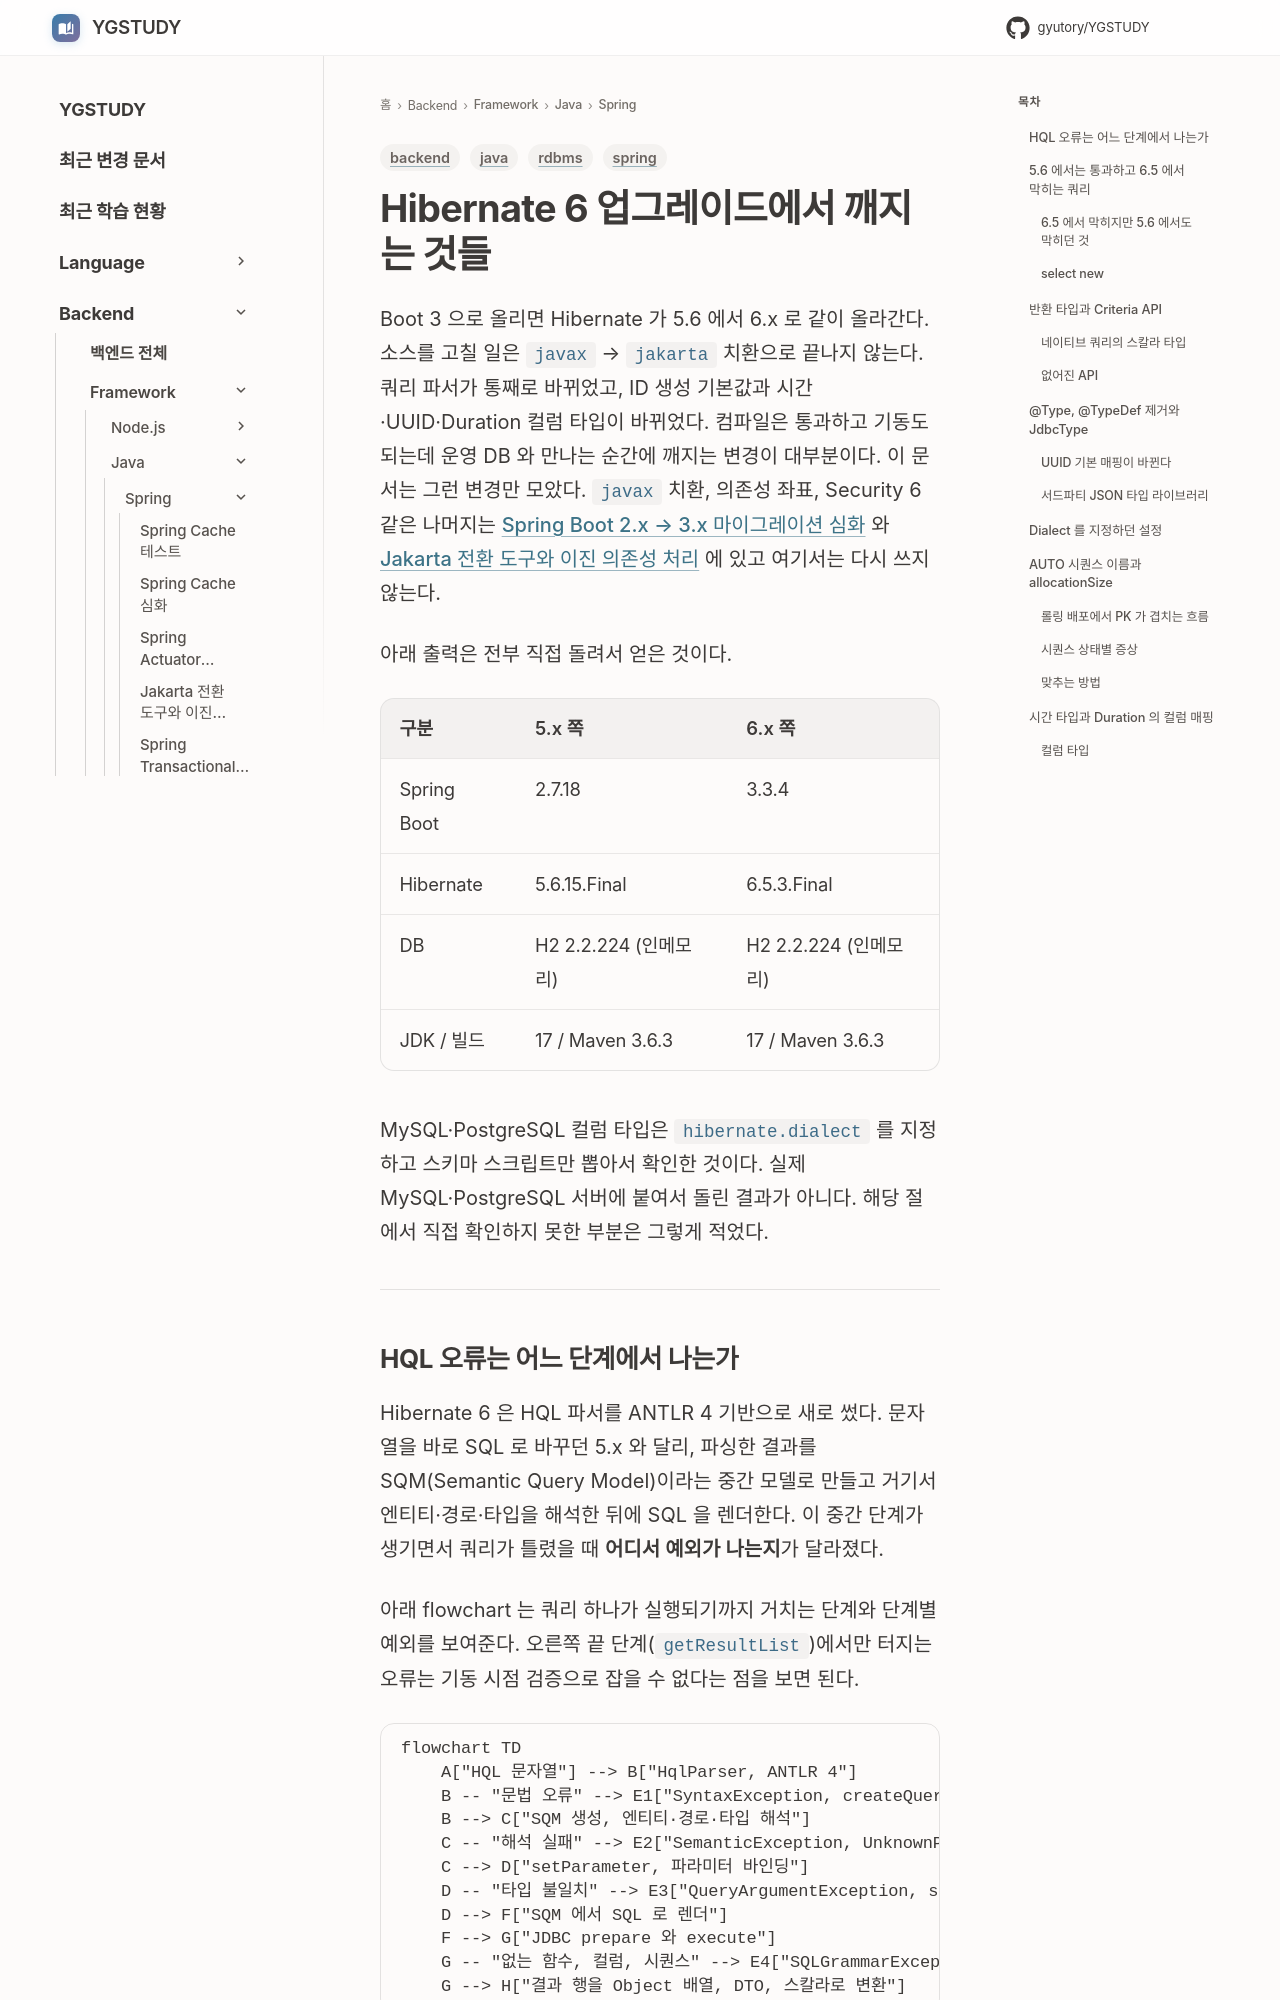

repository: GYUTORY/YGSTUDY · page: Framework/Java/Spring/Hibernate_6_Migration_Pitfalls/index.html · generator: mkdocs

---
title: Hibernate 6 업그레이드에서 깨지는 것들
tags: [java, spring, rdbms, backend]
updated: 2026-10-03
---

# Hibernate 6 업그레이드에서 깨지는 것들

Boot 3 으로 올리면 Hibernate 가 5.6 에서 6.x 로 같이 올라간다. 소스를 고칠 일은 `javax` → `jakarta` 치환으로 끝나지 않는다. 쿼리 파서가 통째로 바뀌었고, ID 생성 기본값과 시간·UUID·Duration 컬럼 타입이 바뀌었다. 컴파일은 통과하고 기동도 되는데 운영 DB 와 만나는 순간에 깨지는 변경이 대부분이다. 이 문서는 그런 변경만 모았다. `javax` 치환, 의존성 좌표, Security 6 같은 나머지는 [Spring Boot 2.x → 3.x 마이그레이션 심화](Spring_Boot_Migration_2_to_3.md) 와 [Jakarta 전환 도구와 이진 의존성 처리](Jakarta_Migration_Tooling.md) 에 있고 여기서는 다시 쓰지 않는다.

아래 출력은 전부 직접 돌려서 얻은 것이다.

| 구분 | 5.x 쪽 | 6.x 쪽 |
|---|---|---|
| Spring Boot | 2.7.18 | 3.3.4 |
| Hibernate | 5.6.15.Final | 6.5.3.Final |
| DB | H2 2.2.224 (인메모리) | H2 2.2.224 (인메모리) |
| JDK / 빌드 | 17 / Maven 3.6.3 | 17 / Maven 3.6.3 |

MySQL·PostgreSQL 컬럼 타입은 `hibernate.dialect` 를 지정하고 스키마 스크립트만 뽑아서 확인한 것이다. 실제 MySQL·PostgreSQL 서버에 붙여서 돌린 결과가 아니다. 해당 절에서 직접 확인하지 못한 부분은 그렇게 적었다.

---
